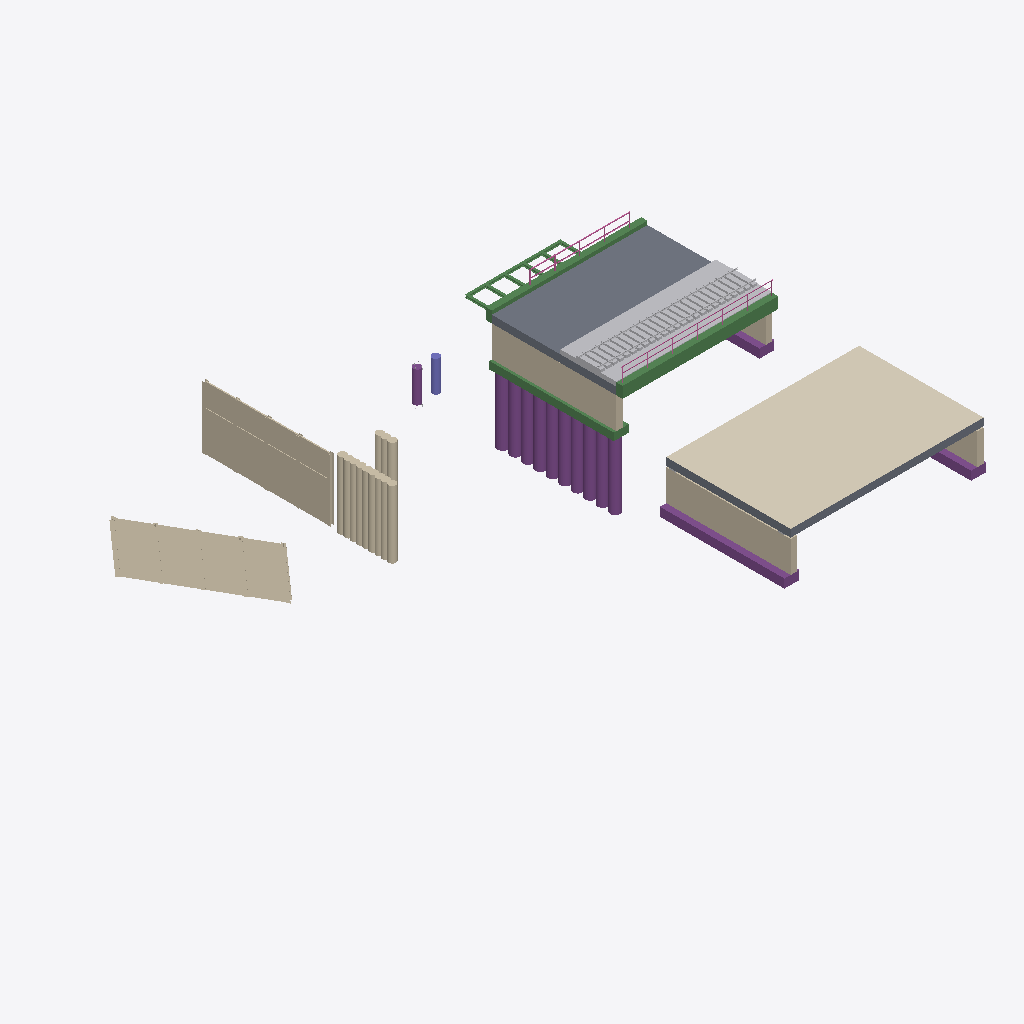
Isometric view of an IFC building model (IFC-SPF (STEP), schema IFC2X3, length unit millimetre), seen from the south-west, elements coloured by IFC class: 28 other elements (light grey), 11 piles (purple), 10 beams (green), 9 walls (beige), 6 footings (purple), 5 railings (pink), 2 slabs (grey), 1 covering (cream), 1 column (violet).
Extent 44.0 m × 32.1 m × 11.0 m (x, y, z). Storeys (1): Undefined at 0.00 m. Elements (102): 25 IfcBuildingElementPart, 16 IfcRailing, 12 IfcReinforcingBar, 11 IfcPile, 10 IfcBeam, 7 IfcBuildingElementProxy, 6 IfcFooting, 5 IfcWallStandardCase, 4 IfcWall, 2 IfcColumn, 2 IfcSlab, 1 IfcCovering.

HEADER;
FILE_DESCRIPTION(('ViewDefinition[CoordinationView_V2.0]','Option [GridExport:Off]','Option [Include assembly hierarchy:On]','Option [Bolts:On]','Option [Rebars:On]','Option [PourObjects:Off]','Option [Welds:On]','Option [SurfaceTreatments:On]','Option [LocationBy:0]','Option [ViewColors:Off]','Option [SectionedSpine:Off]','Option [PropertySets:On]','[2 more]'),'2;1');
FILE_NAME('test-2026-2x3.ifc','2026-04-06T14:43:06',(),('Structural Designer'),'IFC Parser','Trimble Inc. - Tekla Structures Educational - 20','');
FILE_SCHEMA(('IFC2X3'));
ENDSEC;
DATA;
#36=IFCPROJECT('0uH0MYPLvEUfM$RHpAagur',#5,'Project',$,$,$,$,(#11),#35);
#38=IFCSITE('0Un6mzGGD7HOyS4QQVud39',#5,'Undefined',$,$,#37,$,$,.ELEMENT.,$,$,$,$,$);
#41=IFCBUILDING('04weuxQfLEqw1AQVvZDTY5',#5,'Undefined',$,$,#40,$,$,.ELEMENT.,$,$,#39);
#43=IFCBUILDINGSTOREY('2MI5r9IBbEqu2gIolihBh5',#5,'Undefined',$,$,#42,$,$,.ELEMENT.,0.0);
#621=IFCCOVERING('1Y_TSJQYH3TPrVXtpYqmGP',#602,' ',$,$,#620,#617,$,.MEMBRANE.);
#21603=IFCSLAB('3eDXlvU7zA5Be9Hd_Aiur6',#127,' ','0.6*10','TRACKSLAB',#21602,#21599,'IDe8361bf9-787f-4a14-ba09-467f8ab38d46',.USERDEFINED.);
#1026=IFCWALL('0J1JbWeDz2LO5ZipxaLpE7',#815,'Rühlwand',$,'RETAININGWALL',#1025,$,'W/0(?)');
#1916=IFCWALL('1_Buw9Krv5NfGXwnRRtex5',#815,'Rühlwand',$,'RETAININGWALL',#1915,$,'W/0(?)');
#356=IFCBUILDINGELEMENTPROXY('2ijohW7T5FAvG97G_$TzMO',#127,' ','0.35*4.5','Course Balastbed',#355,#351,'IDacb72ae0-1dd1-4f2b-9409-1d0fbf77d598',.ELEMENT.);
#1958=IFCWALL('1tBw0Yfgz4Hh0j7j8TVJBY',#815,'Bohrpfahlwand',$,'RETAININGWALL',#1957,$,'BP/0(?)');
#875=IFCWALLSTANDARDCASE('3GdJhhVPv82hhvC$4t9d4n',#815,'Unnamed','2.5*0.5','SOLIDWALL',#874,#871,'IDd09d3aeb-7d9e-480a-baf9-33f137267131');
#21658=IFCWALLSTANDARDCASE('3aeRxHjVrBBQa89D1keotd',#815,' ','2.5*0.5','SOLIDWALL',#21657,#21654,'IDe4a1bed1-b5fd-4b2d-a908-24d06ea32de7');
#21050=IFCBEAM('3ILRKSN6L0kv6e2GuvGSDl',#815,' ','0.9*0.5','EDGEBEAM',#21049,#21046,'IDd255b51c-5c65-40bb-91a8-090e3941c36f');
#641=IFCSLAB('1Yb32Iwf9DAQpoDj8Qigno',#628,' ','0.6*10','TRACKSLAB',#640,#637,'ID62943092-ea92-4d29-acf2-36d21ab2ac72',.USERDEFINED.);
#849=IFCFOOTING('2jKVau9jH9sfMEwXVySDFX',#815,' ','0.6*1.2',$,#848,#845,'IDad51f938-26d4-49da-958e-ea17fc70d3e1',.STRIP_FOOTING.);
#20464=IFCBEAM('3etKLwAML7v9q9RPgw1B4D',#815,' ','0.9*0.5','GIRDER_SEGMENT',#20463,#20460,'IDe8dd457a-2965-47e4-9d09-6d9aba04b10d');
#21574=IFCBEAM('15nprWPgT2wAj9oXz$axKV',#815,' ','0.6*1.2','PIERCAP',#21573,#21570,'ID45c73d60-66a7-42e8-ab49-ca1f7f93b51f');
#20441=IFCPILE('3Ddl0rBLD8LgmvUC3wMnAL',#815,' ','D0.8','BORED',#20440,#20437,'IDcd9ef035-2d53-4856-ac39-78c0fa5b1295',.NOTDEFINED.,.USERDEFINED.);
#2802=IFCWALL('20xYAqTxPAYwSyyC01slKe',#815,'Bohrpfahlwand',$,'RETAININGWALL',#2801,$,'BP/0(?)');
#20431=IFCPILE('0JIsvshITF$eTCxhUzu9LB',#815,' ','D0.9','BORED',#20430,#20427,'ID134b6e76-ad27-4ffe-874c-eeb7bde0954b',.NOTDEFINED.,.USERDEFINED.);
#20401=IFCPILE('3NBXRmIGn1O8DczfxJzWCU',#815,' ','D0.8','BORED',#20400,#20397,'IDd72e16f0-490c-4160-8366-f69ed3f6031e',.NOTDEFINED.,.USERDEFINED.);
#20419=IFCPILE('1Ag5OkFO984RYK$Uy509gL',#815,' ','D0.8','BORED',#20418,#20415,'ID4aa8562e-3d82-4811-b894-fdef05009a95',.NOTDEFINED.,.USERDEFINED.);
#20365=IFCPILE('1YsnIsgwPDph4oozEMpfpw',#815,' ','D0.8','BORED',#20364,#20361,'ID62db14b6-aba6-4dce-b132-cbd396ce9cfa',.NOTDEFINED.,.USERDEFINED.);
#20383=IFCPILE('39UTLsp4zBYhDTGlBW27gr',#815,' ','D0.8','BORED',#20382,#20379,'IDc979d576-cc4f-4b8a-b35d-42f2e0087ab5',.NOTDEFINED.,.USERDEFINED.);
#20410=IFCPILE('0PKMVW0Gj998hFwKEm70az',#815,' ','D0.8','BORED',#20409,#20406,'ID195167e0-010b-4924-8acf-e943b01c093d',.NOTDEFINED.,.USERDEFINED.);
#20354=IFCPILE('2fblFTByP72Pk2Jp2Ifd$r',#815,' ','D0.8','BORED',#20353,#20350,'IDa996f3dd-2fc6-4709-9b82-4f3092a67ff5',.NOTDEFINED.,.USERDEFINED.);
#20392=IFCPILE('23qIx1wQP5CB_Qfae21Sci',#815,' ','D0.8','BORED',#20391,#20388,'ID83d12ec1-e9a6-4530-bf9a-a64a0205c9ac',.NOTDEFINED.,.USERDEFINED.);
#20374=IFCPILE('3QZsDv3Gj1y82DLCiq4iVB',#815,' ','D0.8','BORED',#20373,#20370,'IDda8f6379-0d0b-41f0-808d-54cb3412c7cb',.NOTDEFINED.,.USERDEFINED.);
#912=IFCWALLSTANDARDCASE('11rE6Gr8D53uPLEpRCnJ8N',#815,'Unnamed','2.5*0.5','SOLIDWALL',#911,#908,'ID41d4e190-d483-450f-8655-3b36ccc53217');
#902=IFCFOOTING('0yGrfSVkr4aB04kO$HM5ZC',#815,' ','0.6*1.2',$,#901,#898,'ID3c435a5c-7eed-4490-b004-b98fd15858cc',.STRIP_FOOTING.);
#21588=IFCFOOTING('1to9xqXY12rg_P$tqDkoYb',#815,' ','0.6*1.2',$,#21587,#21584,'ID77c89ef4-8620-42d6-af99-ff7d0dbb28a5',.STRIP_FOOTING.);
#421=IFCBEAM('3Qg030uOL6mBVSDUNlB1pR',#127,' ','HEA200','GIRDER_SEGMENT',#420,#417,'IDdaa800c0-e185-46c0-b7dc-35e5ef2c1cdb');
#332=IFCBUILDINGELEMENTPROXY('3OoNYRK_f9g9UD8l0o6ZC7',#127,' ','SCHIENE_S30','RAIL',#331,#326,'IDd8c9789b-53ea-49a8-978d-22f0321a3307',.ELEMENT.);
#367=IFCBUILDINGELEMENTPROXY('35BVOSyOPAJw8qp633rizx',#127,' ','SCHIENE_S30','RAIL',#366,#363,'IDc52df61c-f186-4a4f-a234-cc60c3d6cf7b',.ELEMENT.);
#383=IFCCOLUMN('3pb4qnJtnEThK7JQ8BrEmo',#127,' ','D0.6','COLUMN',#382,#379,'IDf3944d31-4f7c-4e76-b507-4da20bd4ec32');
#10418=IFCPILE('2krUBZWRH59fTZFyWZa2We',#815,' ','D0.6','BORED',#10417,#10414,'IDaed5e2e3-81b4-4526-9763-3fc823902828',.NOTDEFINED.,.USERDEFINED.);
#10051=IFCWALLSTANDARDCASE('19fmT23A16se3CmhgQJl9m',#815,' ','2.5*0.002',$,#10050,#10047,'ID49a70742-0ca0-46da-80cc-c2ba9a4ef270');
#830=IFCFOOTING('0tszwILiv6HPUMUTsZEYWy',#815,' ','0.1*1.2',$,#829,#826,'ID37dbde92-56ce-4645-9796-79dda33a283c',.STRIP_FOOTING.);
#276=IFCBUILDINGELEMENTPART('0AC$8NrM59l8$4Wifi4ZQh',#127,' ','0.2*0.35','TrackElement',#275,#272,'ID0a33f217-d561-49bc-8fc4-82ca6c1236ab');
#947=IFCRAILING('1nM_rQRRv4ZfoEXVwMjYFb',#937,' ','ROR57*5',$,#946,#943,'ID715bed5a-6dbe-448e-9c8e-85fe96b623e5',.GUARDRAIL.);
#526=IFCRAILING('3XyyApPKn9uRQ2xHlRMmFw',#493,'Träger','L60*6',$,#525,#522,'IDe1f3c2b3-654c-49e1-b682-ed1bdb5b03fa',.HANDRAIL.);
#21669=IFCWALLSTANDARDCASE('0ngM4GUon1aw0cBfEb89eB',#815,'Unnamed','2.5*0.5','SOLIDWALL',#21668,#21665,'ID31a96110-7b2c-4193-a026-2e93a5209a0b');
#542=IFCRAILING('0Eq49uJvr8G9pNwLUyS5dq',#493,'Träger','L60*6',$,#541,#538,'ID0ed04278-4f9d-4840-9cd7-e957bc7059f4',.HANDRAIL.);
#927=IFCRAILING('3j$PL8Vij1ngjyU0rk7_gD',#127,' ','ROR57*5',$,#926,#923,'IDedfd9548-7ecb-41c6-ab7c-780d6e1fea8d',.GUARDRAIL.);
#190=IFCBUILDINGELEMENTPART('33N8PXNDHFEOAi6uiZPKOh',#44,' ','0.2*0.35','TrackElement',#189,#186,'IDc35c8661-5cd4-4f39-82ac-1b8b2365462b');
#162=IFCBUILDINGELEMENTPART('0$1NCadz1EcgEOp_emI40k',#127,' ','0.2*0.35','TrackElement',#161,#158,'ID3f057324-9fd0-4e9a-a398-cfea3048402e');
#244=IFCBUILDINGELEMENTPART('320lLokEn37xFY_zyMr28_',#127,' ','0.2*0.35','TrackElement',#243,#240,'IDc202f572-b8ec-431f-b3e2-fbdf16d4223e');
#84=IFCBUILDINGELEMENTPART('3wWROvAL55yfJksM3$HT$q',#44,' ','0.2*0.35','TrackElement',#83,#80,'IDfa81b639-2951-45f2-94ee-d960ff45dff4');
#108=IFCBUILDINGELEMENTPART('2lMYuCShTDWuCPZYWNH3sq',#44,' ','0.2*0.35','TrackElement',#107,#104,'IDaf5a2e0c-72b7-4d83-8319-8e2817443db4');
#215=IFCBUILDINGELEMENTPART('0RCG2FFXz209a1WNEUcYVe',#44,' ','0.2*0.35','TrackElement',#214,#211,'ID1b31008f-3e1f-4200-9901-81739e9a27e8');
#124=IFCBUILDINGELEMENTPART('1ze6edNl17jfYhAtp3XaYo',#44,' ','0.2*0.35','TrackElement',#123,#120,'ID7da06a27-5ef0-47b6-98ab-2b7cc38648b2');
#146=IFCBUILDINGELEMENTPART('1XQLSCZ2f1evMelwKf4M$N',#127,' ','0.2*0.35','TrackElement',#145,#142,'ID6169570c-8c2a-41a3-95a8-bfa529116fd7');
#268=IFCBUILDINGELEMENTPART('03Enf4pZn8qg1grkMMq3Ke',#127,' ','0.2*0.35','TrackElement',#267,#264,'ID033b1a44-ce3c-48d2-a06a-d6e596d03528');
#76=IFCBUILDINGELEMENTPART('2_25IP_FfFzw6pFQEy4_js',#44,' ','0.2*0.35','TrackElement',#75,#72,'IDbe085499-f8fa-4ff7-a1b3-3da3bc13eb76');
#100=IFCBUILDINGELEMENTPART('3whbRKWcf2nOrdH1qb50GW',#44,' ','0.2*0.35','TrackElement',#99,#96,'IDfaae56d4-826a-42c5-8d67-441d25140420');
#137=IFCBUILDINGELEMENTPART('0cMP8wy2bEqQgWOccdkVB9',#127,' ','0.2*0.35','TrackElement',#136,#133,'ID2659923a-f029-4ed1-aaa0-6269a7b9f2c9');
#178=IFCBUILDINGELEMENTPART('3ythzdm$T29QkwHLukAbkc',#127,' ','0.2*0.35','TrackElement',#177,#174,'IDfcdebf67-c3f7-4225-abba-455e2e2a5ba6');
#207=IFCBUILDINGELEMENTPART('2$BQXVdV19xuBjgKZfFU$x',#44,' ','0.2*0.35','TrackElement',#206,#203,'IDbf2da85f-9df0-49ef-82ed-a948e93deffb');
#252=IFCBUILDINGELEMENTPART('0jvEx_JdLE3OHGxcMzvBUJ',#127,' ','0.2*0.35','TrackElement',#251,#248,'ID2de4eefe-4e75-4e0d-8450-ee65bde4b793');
#260=IFCBUILDINGELEMENTPART('2aEo6bpYfERu5$U2IxDmt_',#127,' ','0.2*0.35','TrackElement',#259,#256,'IDa43b21a5-ce2a-4e6f-817f-7824bb370dfe');
#64=IFCBUILDINGELEMENTPART('1Vq7jL7xL7bv867_kF7VMQ',#44,' ','0.2*0.35','TrackElement',#63,#60,'ID5fd07b55-1fb5-4797-9206-1feb8f1df59a');
#92=IFCBUILDINGELEMENTPART('1hrk8iK_L9HRGAGmZAdVxO',#44,' ','0.2*0.35','TrackElement',#91,#88,'ID6bd6e22c-53e5-4945-b40a-4308ca9dfed8');
#116=IFCBUILDINGELEMENTPART('2bV3Qho3H9$elAUYOKzTVl',#44,' ','0.2*0.35','TrackElement',#115,#112,'IDa57c36ab-c834-49fe-8bca-7a2614f5d7ef');
#223=IFCBUILDINGELEMENTPART('0M9FoFVffA8Bj2eYHM4fHH',#44,' ','0.2*0.35','TrackElement',#222,#219,'ID1624fc8f-7e9a-4a20-bb42-a22456129451');
#235=IFCBUILDINGELEMENTPART('2ebZyTEhHAChXqSpKgqvTb',#127,' ','0.2*0.35','TrackElement',#234,#231,'IDa8963f1d-3ab4-4a32-b874-73352ad39765');
#154=IFCBUILDINGELEMENTPART('0u7VK$bJnCS80dYIB47tXO',#127,' ','0.2*0.35','TrackElement',#153,#150,'ID381df53f-953c-4c70-8027-8922c41f7858');
#170=IFCBUILDINGELEMENTPART('2rgFUiORL8SwPvECBN6f5L',#127,' ','0.2*0.35','TrackElement',#169,#166,'IDb5a8f7ac-61b5-4873-a679-38c2d71a9155');
#199=IFCBUILDINGELEMENTPART('1CHexzuG94ERV2H7fgcVMm',#44,' ','0.2*0.35','TrackElement',#198,#195,'ID4c468efd-e102-4439-b7c2-447a6a99f5b0');
#489=IFCBEAM('06g0K4kI9EGv3jqtf2ipsO',#127,' ','HEA200',$,#488,#485,'ID06a80504-b922-4e43-90ed-d37a42b33d98');
#471=IFCBEAM('0rRTOvFv970OweuNubKxZK',#127,' ','HEA200','JOIST',#470,#467,'ID356dd639-3f92-4701-8ea8-e17e2553b8d4');
#480=IFCBEAM('2ph7PlHgX9ewVKZe0S8_DY',#127,' ','HEA200','DIAPHRAGM',#479,#476,'IDb3ac766f-46a8-49a3-a7d4-8e801c23e362');
#462=IFCBEAM('0SBObhWDTDK98JJHmBruUO',#127,' ','HEA200','LINTEL',#461,#458,'ID1c2d896b-80d7-4d50-9213-4d1c0bd78798');
#893=IFCFOOTING('0hyDjo0EjDlRylX08riTdl',#815,' ','0.1*1.2',$,#892,#889,'ID2bf0db72-00eb-4dbd-bf2f-840235b1d9ef',.STRIP_FOOTING.);
#440=IFCBEAM('1cyPtobFDChhb0VTizAecJ',#127,' ','HEA200','LINTEL',#439,#436,'ID66f19df2-94f3-4cae-b940-7ddb3d2a8993');
#453=IFCBEAM('3uTB05snLD5O1uLvsWYFCH',#127,' ','HEA200','T_BEAM',#452,#449,'IDf874b005-db15-4d15-8078-579da088f311');
#20450=IFCFOOTING('0qMCM9L7X7s9Zp5STGv5P7',#815,' ','0.1*1.2',$,#20449,#20446,'ID3458c589-5478-47d8-98f3-15c750e45647',.STRIP_FOOTING.);
#556=IFCRAILING('1DePznTvP6dv9xAS0GQtTv',#493,' ','IPE80',$,#555,#552,'ID4da19f71-7796-469f-927b-29c0106b7779',.HANDRAIL.);
ENDSEC;
